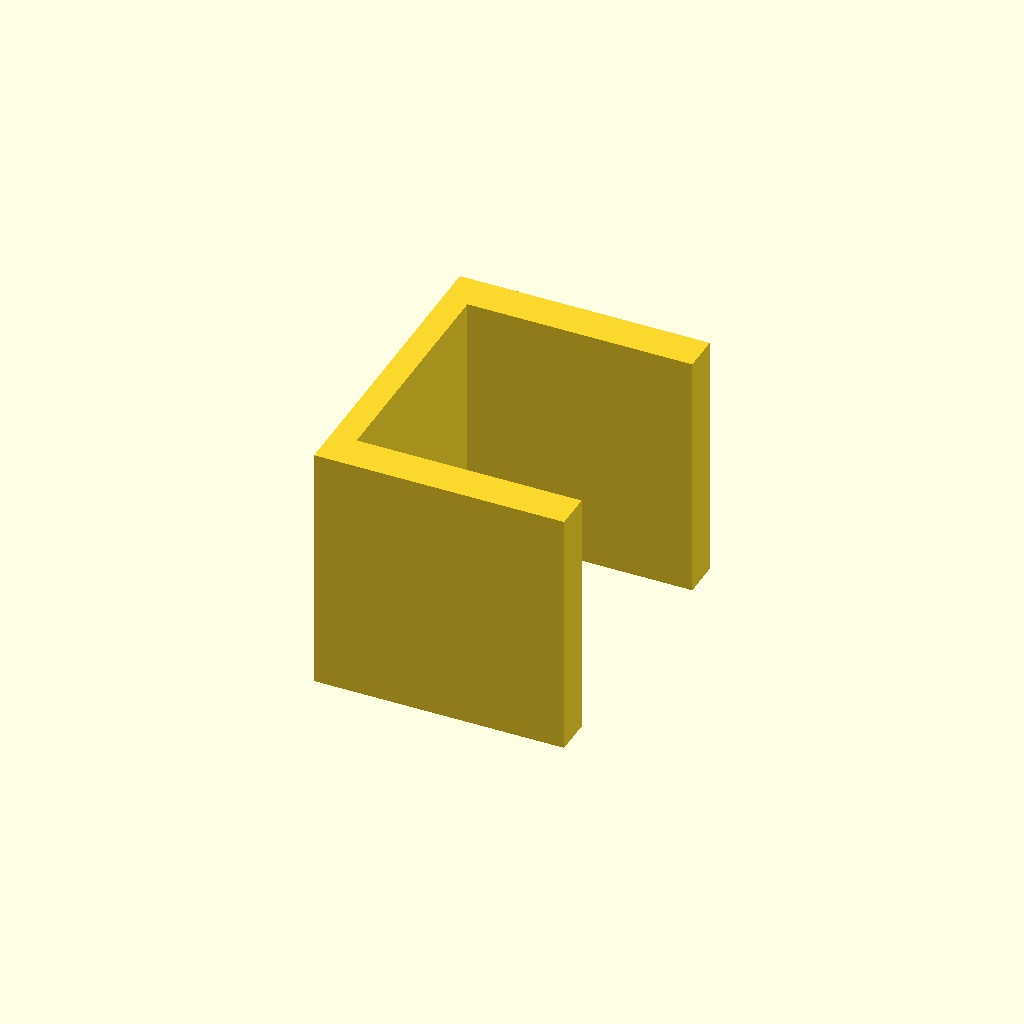
Cell 1: the model at its default parameters.
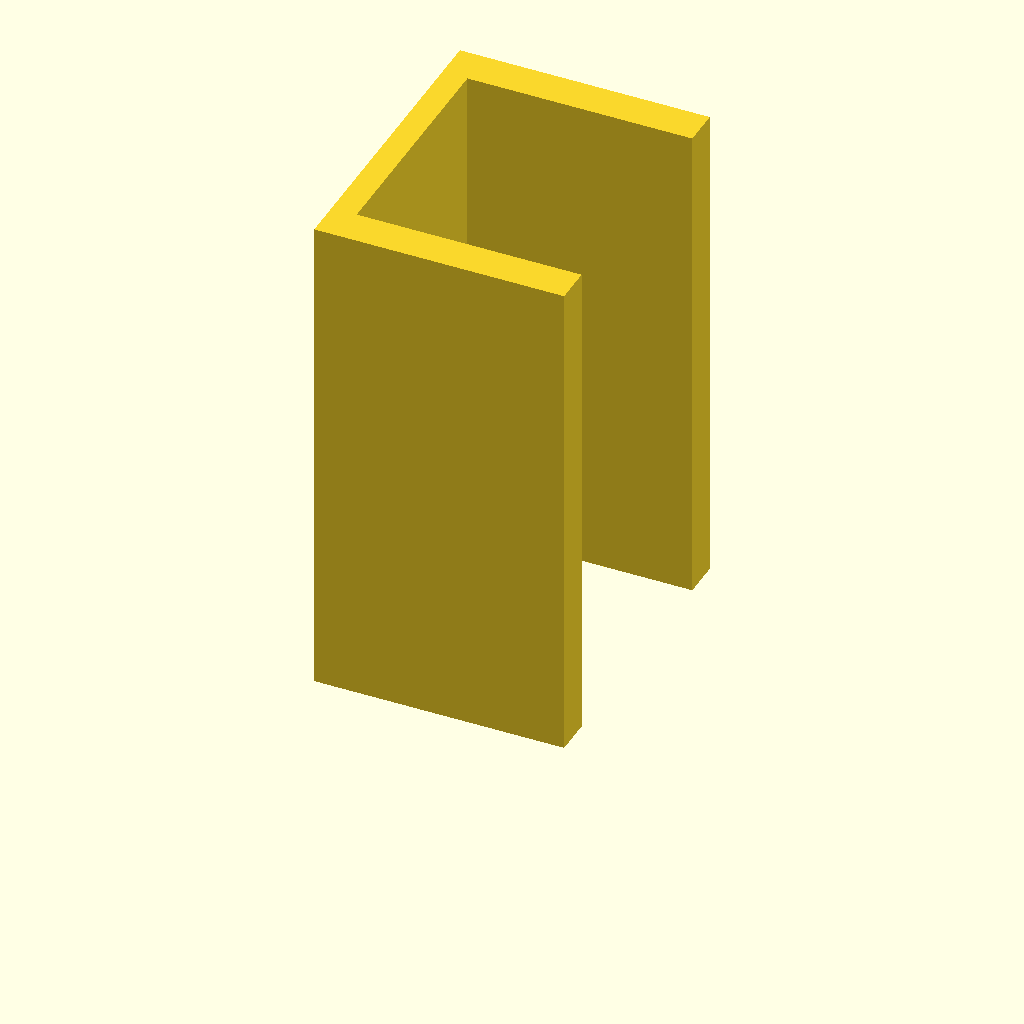
Cell 2 — plate_t set to 80, the other parameters unchanged.
One fixed orthographic camera (rotation 55°, 0°, 25°; colour scheme Cornfield) for every cell.
The OpenSCAD source (optional_data/data/sketch3/structsections/part_0128.scad):
$fn = 32;

// ----------------------------------------------------------------------
// Structural section: channel 40 x 50 mm
// ----------------------------------------------------------------------

// --- parameters (mm) ---
sec_w = 40;               // channel width, X
sec_h = 50;               // channel height, Y
flange_t = 6;             // flange thickness
web_t = 4;                // web thickness
plate_t = 40;             // cut length, Z (extrusion height)
fit_tol = 0.1;            // declared fit tolerance (prompt contract)
free_tol = 0.3;           // declared free tolerance (prompt contract)

profile = [[0, 0], [40, 0], [40, 6], [4, 6], [4, 44], [40, 44], [40, 50], [0, 50]];  // primary outline, 8 points, counter clockwise

// --- the one profile operation ---
linear_extrude(height = plate_t) polygon(points = profile);
Parameter table extracted from the source (name, type, default, range or options):
sec_w: number, default 40
sec_h: number, default 50
flange_t: number, default 6
web_t: number, default 4
plate_t: number, default 40
fit_tol: number, default 0.1
free_tol: number, default 0.3
